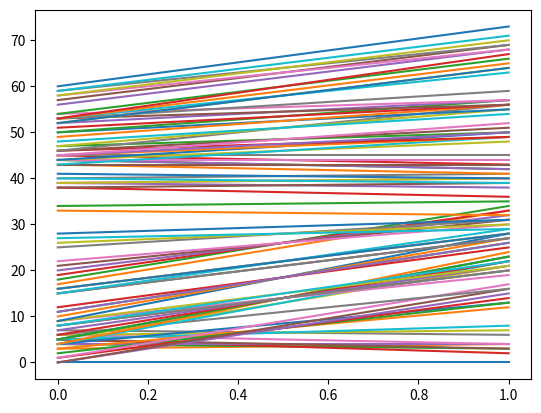
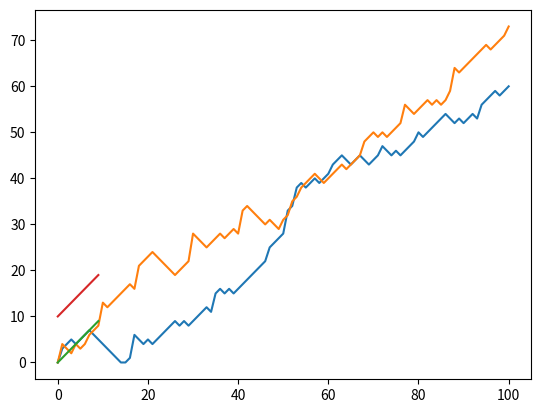

Generate these figures, in order, with matplotlib:
import matplotlib.pyplot as plt
import numpy as np
np.random.seed(123)
all_walks = []
for i in range(10) :
    random_walk = [0]
    for x in range(100) :
        step = random_walk[-1]
        dice = np.random.randint(1,7)
        if dice <= 2:
            step = max(0, step - 1)
        elif dice <= 5:
            step = step + 1
        else:
            step = step + np.random.randint(1,7)
        random_walk.append(step)
    all_walks.append(random_walk)

# Convert all_walks to Numpy array: np_aw
np_aw = np.array(all_walks[0:2])
print(np_aw)

# Plot np_aw and show
plt.plot(np_aw)
plt.show()

# Clear the figure
# plt.clf()

# Transpose np_aw: np_aw_t
np_aw_t = np.transpose(np_aw)
print(np_aw_t)
# Plot np_aw_t and show
plt.figure(2)
plt.plot(np_aw_t)
plt.show()

a = range(10)
b = range(10,20)

c = np.transpose(np.array([a,b]))
print(c)
plt.plot(c)
plt.show()